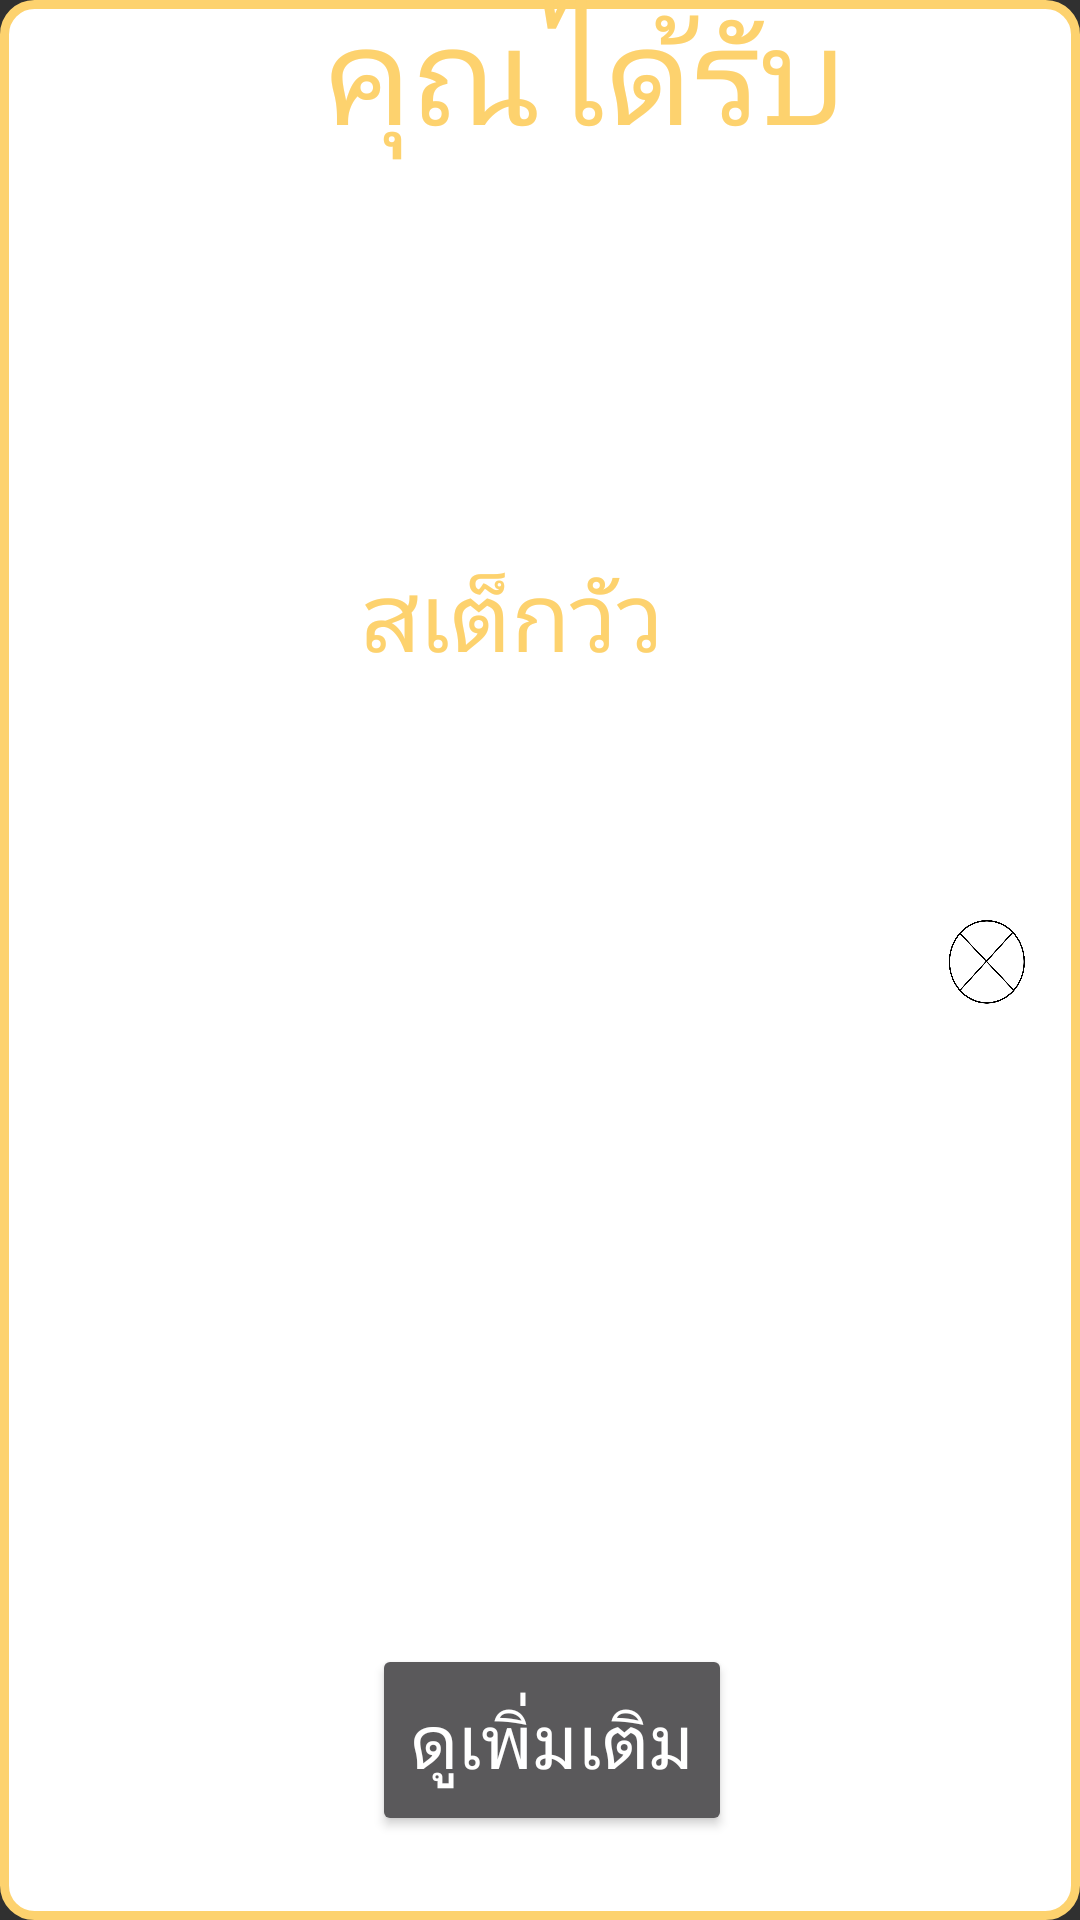

Layout XML and referenced resources for this Android screen:
<!-- AndroidManifest.xml: application theme Theme.Menukunmae -->
<!-- res/layout/custom_dialog.xml -->
<?xml version="1.0" encoding="utf-8"?>
<RelativeLayout
    xmlns:android="http://schemas.android.com/apk/res/android"
    xmlns:tools="http://schemas.android.com/tools"
    android:layout_width="350dp"
    android:layout_height="350dp"
    android:layout_gravity="center"
    tools:context=".Main4Activity"
    android:background="@drawable/back_for_popup">

    <TextView
        android:id="@+id/txtclose"
        android:layout_width="32dp"
        android:layout_height="35dp"
        android:layout_alignParentTop="true"
        android:layout_alignParentEnd="true"
        android:layout_marginTop="304dp"
        android:layout_marginEnd="15dp"
        android:background="@drawable/xbutton" />

    <android.widget.ImageView
        android:id="@+id/foodImage"
        android:layout_width="193dp"
        android:layout_height="168dp"
        android:layout_alignEnd="@+id/textView4"
        android:layout_alignParentBottom="true"
        android:layout_marginTop="18dp"
        android:layout_marginEnd="-6dp"
        android:layout_marginBottom="148dp"
        android:forceHasOverlappingRendering="true"
        android:src="@drawable/unnamed" />

    <TextView
        android:id="@+id/textViewx"
        android:layout_width="163dp"
        android:layout_height="80dp"
        android:layout_alignParentStart="true"
        android:layout_alignParentTop="true"
        android:layout_alignParentEnd="true"
        android:layout_alignParentBottom="true"
        android:layout_centerHorizontal="true"
        android:layout_marginStart="120dp"
        android:layout_marginTop="183dp"
        android:layout_marginEnd="66dp"
        android:layout_marginBottom="87dp"
        android:fontFamily="@font/fridaymeduim"
        android:text="สเต็กวัว"
        android:textColor="#FDD26E"
        android:textSize="32dp" />

    <TextView
        android:id="@+id/textView4"
        android:layout_width="163dp"
        android:layout_height="80dp"
        android:layout_alignParentStart="true"
        android:layout_alignParentTop="true"
        android:layout_alignParentEnd="true"
        android:layout_alignParentBottom="true"
        android:layout_marginStart="108dp"
        android:layout_marginTop="-7dp"
        android:layout_marginEnd="78dp"
        android:layout_marginBottom="277dp"
        android:fontFamily="@font/fridaymeduim"
        android:text="คุณได้รับ"
        android:textColor="#FDD26E"
        android:textSize="45dp"
        android:layout_centerHorizontal="true"/>

    <Button
        android:id="@+id/btnFollow"
        android:layout_width="120dp"
        android:layout_height="64dp"
        android:layout_alignParentEnd="true"
        android:layout_alignParentBottom="true"
        android:layout_marginEnd="116dp"
        android:layout_marginBottom="28dp"
        android:fontFamily="@font/fridaymeduim"
        android:text="ดูเพิ่มเติม"
        android:textSize="25dp"
        android:visibility="visible"
        tools:visibility="visible"
        android:layout_centerHorizontal="true"
        />


</RelativeLayout>
<!-- resources referenced by this layout -->
<resources>
  <!-- drawable back_for_popup (drawable) -->
  <?xml version="1.0" encoding="utf-8"?>
  <shape xmlns:android="http://schemas.android.com/apk/res/android" >
      <solid android:color="#ffffff"/>
      <stroke android:width="3dp" android:color="#FDD26E"/>
      <corners android:radius="10dp"/>
  
  </shape>
  <!-- drawable xbutton: gif bitmap (drawable, 21812 bytes) -->
  <style name="Theme.Menukunmae" parent="Theme.AppCompat.NoActionBar">
          
          <item name="colorPrimary">@color/purple_500</item>
          <item name="colorPrimaryVariant">@color/purple_700</item>
          <item name="colorOnPrimary">@color/white</item>
          
          <item name="colorSecondary">@color/teal_200</item>
          <item name="colorSecondaryVariant">@color/teal_700</item>
          <item name="colorOnSecondary">@color/black</item>
          
          <item name="android:statusBarColor" tools:targetApi="l">?attr/colorPrimaryVariant</item>
          
      </style>
  <!-- not gathered from this repository: default colours our renderer supplied (Android Studio template values) -->
  <color name="purple_500">#FF6200EE</color>
  <color name="purple_700">#FF3700B3</color>
  <color name="teal_200">#FF03DAC5</color>
  <color name="teal_700">#FF018786</color>
  <color name="black">#FF000000</color>
  <color name="white">#FFFFFFFF</color>
</resources>
